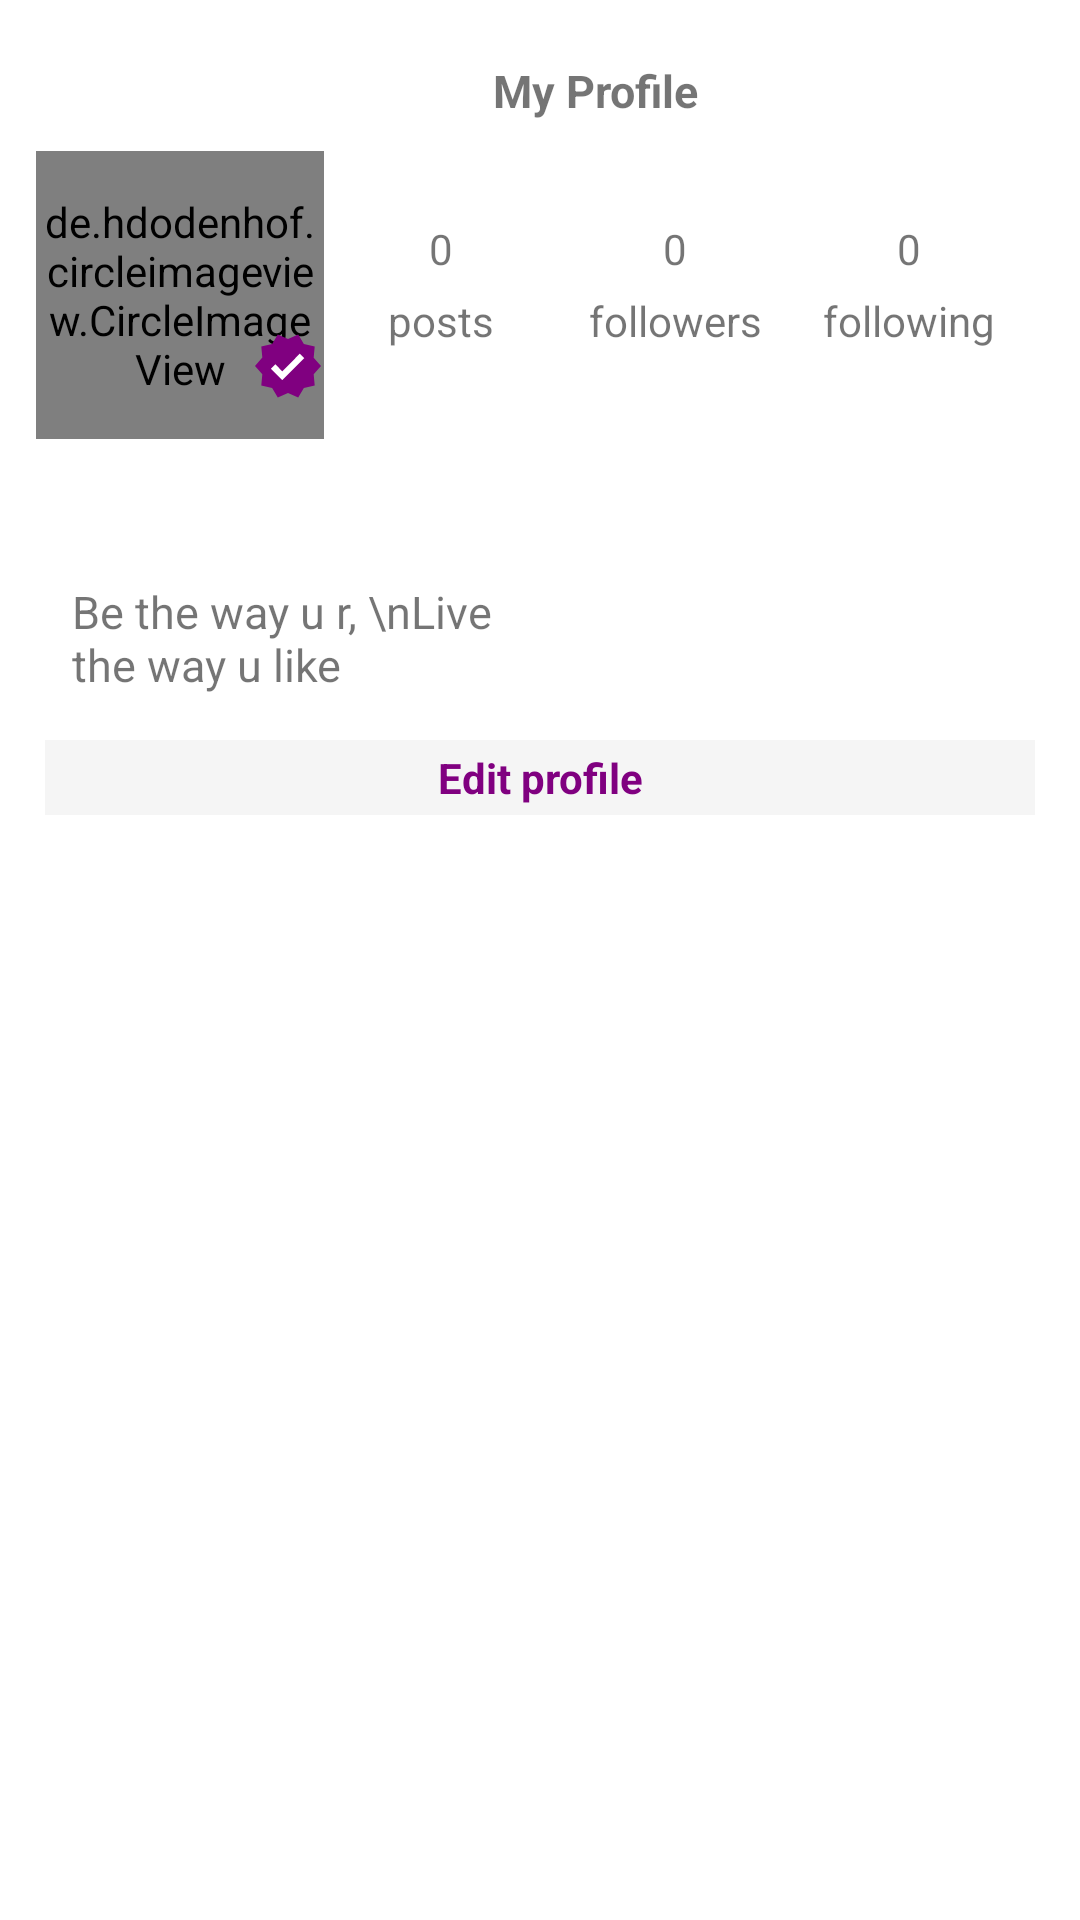

Produce the Android XML layout that renders to this screen, including the resource entries it uses.
<!-- AndroidManifest.xml: application theme Theme.Discover -->
<!-- res/layout/fragment_profile.xml -->
<?xml version="1.0" encoding="utf-8"?>
<androidx.constraintlayout.widget.ConstraintLayout xmlns:android="http://schemas.android.com/apk/res/android"
    xmlns:app="http://schemas.android.com/apk/res-auto"
    xmlns:tools="http://schemas.android.com/tools"
    android:id="@+id/myProfilePage"
    android:layout_width="match_parent"
    android:layout_height="match_parent"
    tools:context=".view.fragments.ProfileFragment">

    <ScrollView
        android:layout_width="match_parent"
        android:layout_height="match_parent">

        <androidx.constraintlayout.widget.ConstraintLayout
            android:layout_width="match_parent"
            android:layout_height="match_parent">

            <TextView
                android:id="@+id/userNameStatusBarProfilePageTextView"
                android:layout_width="0dp"
                android:layout_height="wrap_content"
                android:layout_marginStart="12dp"
                android:layout_marginTop="20dp"
                android:gravity="center"
                android:paddingStart="25dp"
                android:text="My Profile"
                android:textSize="15dp"
                android:textStyle="bold"
                app:layout_constraintEnd_toEndOf="parent"
                app:layout_constraintStart_toStartOf="parent"
                app:layout_constraintTop_toTopOf="parent" />

            <ImageView
                android:id="@+id/menuIconProfilePageImageView"
                android:layout_width="26dp"
                android:layout_height="26dp"
                android:layout_marginEnd="10dp"
                android:src="@drawable/baseline_menu_24"
                app:civ_border_color="@color/purple_200"
                app:civ_border_width="2dp"
                app:layout_constraintBottom_toBottomOf="@+id/userNameStatusBarProfilePageTextView"
                app:layout_constraintEnd_toEndOf="parent"
                app:layout_constraintTop_toTopOf="@+id/userNameStatusBarProfilePageTextView" />


            <TextView
                android:id="@+id/logOutTextView"
                android:layout_width="wrap_content"
                android:layout_height="wrap_content"
                android:background="@color/grey_view_divider"
                android:text="Logout"
                android:textSize="20dp"
                android:drawablePadding="5dp"
                android:visibility="gone"
                android:drawableStart="@drawable/baseline_logout_24"
                app:layout_constraintEnd_toEndOf="@+id/menuIconProfilePageImageView"
                app:layout_constraintTop_toBottomOf="@+id/menuIconProfilePageImageView" />

            <de.hdodenhof.circleimageview.CircleImageView
                android:id="@+id/userProfilePicPostProfilePageImageView"
                android:layout_width="96dp"
                android:layout_height="96dp"
                android:layout_marginTop="10dp"
                app:civ_border_color="@color/purple_200"
                app:civ_border_width="2dp"
                app:layout_constraintStart_toStartOf="@+id/userNameStatusBarProfilePageTextView"
                app:layout_constraintTop_toBottomOf="@+id/userNameStatusBarProfilePageTextView" />

            <ImageView
                android:layout_width="wrap_content"
                android:layout_height="wrap_content"
                android:src="@drawable/baseline_verified_24"
                app:layout_constraintBottom_toBottomOf="@+id/userProfilePicPostProfilePageImageView"
                app:layout_constraintEnd_toEndOf="@+id/userProfilePicPostProfilePageImageView"
                app:layout_constraintHorizontal_bias="1.0"
                app:layout_constraintStart_toStartOf="@+id/userProfilePicPostProfilePageImageView"
                app:layout_constraintTop_toTopOf="@+id/userProfilePicPostProfilePageImageView"
                app:layout_constraintVertical_bias="0.83" />

            <TextView
                android:id="@+id/postsCountProfilePageTextView"
                android:layout_width="wrap_content"
                android:layout_height="wrap_content"
                android:layout_marginStart="35dp"
                android:layout_marginTop="23dp"
                android:text="0"
                app:layout_constraintStart_toEndOf="@+id/userProfilePicPostProfilePageImageView"
                app:layout_constraintTop_toTopOf="@+id/userProfilePicPostProfilePageImageView" />

            <TextView
                android:id="@+id/followersCountProfilePageTextView"
                android:layout_width="wrap_content"
                android:layout_height="wrap_content"
                android:layout_marginStart="70dp"
                android:text="0"
                app:layout_constraintStart_toEndOf="@+id/postsCountProfilePageTextView"
                app:layout_constraintTop_toTopOf="@+id/postsCountProfilePageTextView" />

            <TextView
                android:id="@+id/followingCountProfilePageTextView"
                android:layout_width="wrap_content"
                android:layout_height="wrap_content"
                android:layout_marginStart="70dp"
                android:text="0"
                app:layout_constraintStart_toEndOf="@+id/followersCountProfilePageTextView"
                app:layout_constraintTop_toTopOf="@+id/postsCountProfilePageTextView" />

            <TextView
                android:id="@+id/postsTextProfilePageTextView"
                android:layout_width="wrap_content"
                android:layout_height="wrap_content"
                android:layout_marginTop="5dp"
                android:text="posts"
                app:layout_constraintEnd_toEndOf="@+id/postsCountProfilePageTextView"
                app:layout_constraintStart_toStartOf="@+id/postsCountProfilePageTextView"
                app:layout_constraintTop_toBottomOf="@+id/postsCountProfilePageTextView" />

            <TextView
                android:id="@+id/followersTextProfilePageTextView"
                android:layout_width="wrap_content"
                android:layout_height="wrap_content"
                android:layout_marginTop="5dp"
                android:text="followers"
                app:layout_constraintEnd_toEndOf="@+id/followersCountProfilePageTextView"
                app:layout_constraintStart_toStartOf="@+id/followersCountProfilePageTextView"
                app:layout_constraintTop_toBottomOf="@+id/followersCountProfilePageTextView" />

            <TextView
                android:id="@+id/followingTextProfilePageTextView"
                android:layout_width="wrap_content"
                android:layout_height="wrap_content"
                android:layout_marginTop="5dp"
                android:text="following"
                app:layout_constraintEnd_toEndOf="@+id/followingCountProfilePageTextView"
                app:layout_constraintStart_toStartOf="@+id/followingCountProfilePageTextView"
                app:layout_constraintTop_toBottomOf="@+id/followingCountProfilePageTextView" />


            <TextView
                android:id="@+id/userNameProfilePageTextView"
                android:layout_width="wrap_content"
                android:layout_height="wrap_content"
                android:layout_marginStart="12dp"
                android:layout_marginTop="5dp"
                android:textSize="15dp"
                android:textStyle="bold"
                app:layout_constraintStart_toStartOf="@+id/userProfilePicPostProfilePageImageView"
                app:layout_constraintTop_toBottomOf="@+id/userProfilePicPostProfilePageImageView" />

            <TextView
                android:id="@+id/userProfession"
                android:layout_width="wrap_content"
                android:layout_height="wrap_content"
                android:textStyle="bold"
                app:layout_constraintStart_toStartOf="@+id/userNameProfilePageTextView"
                app:layout_constraintTop_toBottomOf="@+id/userNameProfilePageTextView" />


            <TextView
                android:id="@+id/userBioProfilePageTextView"
                android:layout_width="140dp"
                android:layout_height="wrap_content"
                android:layout_marginTop="3dp"
                android:text="Be the way u r, \nLive the way u like"
                android:textSize="15dp"
                app:layout_constraintStart_toStartOf="@+id/userNameProfilePageTextView"
                app:layout_constraintTop_toBottomOf="@+id/userProfession" />

            <TextView
                android:id="@+id/editProfileProfilePageTextView"
                android:layout_width="match_parent"
                android:layout_height="wrap_content"
                android:layout_margin="15dp"
                android:background="@color/grey_view_divider"
                android:gravity="center"
                android:padding="3dp"
                android:text="Edit profile"
                android:textColor="@color/purple_200"
                android:textStyle="bold"
                app:layout_constraintStart_toStartOf="@+id/userBioProfilePageTextView"
                app:layout_constraintTop_toBottomOf="@+id/userBioProfilePageTextView" />

            <androidx.recyclerview.widget.RecyclerView
                android:layout_width="wrap_content"
                android:layout_height="wrap_content"
                android:layout_marginTop="8dp"
                app:layout_constraintStart_toStartOf="@+id/userProfilePicPostProfilePageImageView"
                app:layout_constraintTop_toBottomOf="@+id/editProfileProfilePageTextView" />
        </androidx.constraintlayout.widget.ConstraintLayout>
    </ScrollView>
</androidx.constraintlayout.widget.ConstraintLayout>
<!-- resources referenced by this layout -->
<resources>
  <color name="grey_view_divider">#F5F5F5</color>
  <color name="purple_200">#800080</color>
  <!-- drawable baseline_logout_24 (drawable) -->
  <vector android:autoMirrored="true" android:height="24dp"
      android:tint="@color/purple_200" android:viewportHeight="24"
      android:viewportWidth="24" android:width="24dp" xmlns:android="http://schemas.android.com/apk/res/android">
      <path android:fillColor="@color/purple_200" android:pathData="M17,7l-1.41,1.41L18.17,11H8v2h10.17l-2.58,2.58L17,17l5,-5zM4,5h8V3H4c-1.1,0 -2,0.9 -2,2v14c0,1.1 0.9,2 2,2h8v-2H4V5z"/>
  </vector>
  <!-- drawable baseline_verified_24 (drawable) -->
  <vector android:height="24dp"
      android:viewportHeight="24"
      android:viewportWidth="24"
      android:width="24dp"
      xmlns:android="http://schemas.android.com/apk/res/android">
  
      
      <path android:fillColor="@color/purple_200"
          android:pathData="M23,12l-2.44,-2.79l0.34,-3.69l-3.61,-0.82L15.4,1.5L12,2.96L8.6,1.5L6.71,4.69L3.1,5.5L3.44,9.2L1,12l2.44,2.79l-0.34,3.7l3.61,0.82L8.6,22.5l3.4,-1.47l3.4,1.46l1.89,-3.19l3.61,-0.82l-0.34,-3.69L23,12z"/>
  
      
      <path android:fillColor="#FFFFFF"
          android:pathData="M10.09,16.72l-3.8,-3.81l1.48,-1.48l2.32,2.33l5.85,-5.87l1.48,1.48L10.09,16.72z"/>
  </vector>
  <style name="Theme.Discover" parent="Theme.MaterialComponents.DayNight.NoActionBar">
          
          <item name="colorPrimary">@color/purple_200</item>
          <item name="colorPrimaryVariant">@color/purple_700</item>
          <item name="colorOnPrimary">@color/white</item>
          
          <item name="colorSecondary">@color/teal_200</item>
          <item name="colorSecondaryVariant">@color/teal_700</item>
          <item name="colorOnSecondary">@color/black</item>
          
          <item name="android:statusBarColor">@color/black</item>
          
      </style>
  <color name="purple_700">#FF3700B3</color>
  <color name="white">#FFFFFFFF</color>
  <color name="teal_200">#FF03DAC5</color>
  <color name="teal_700">#FF018786</color>
  <color name="black">#FF000000</color>
</resources>
